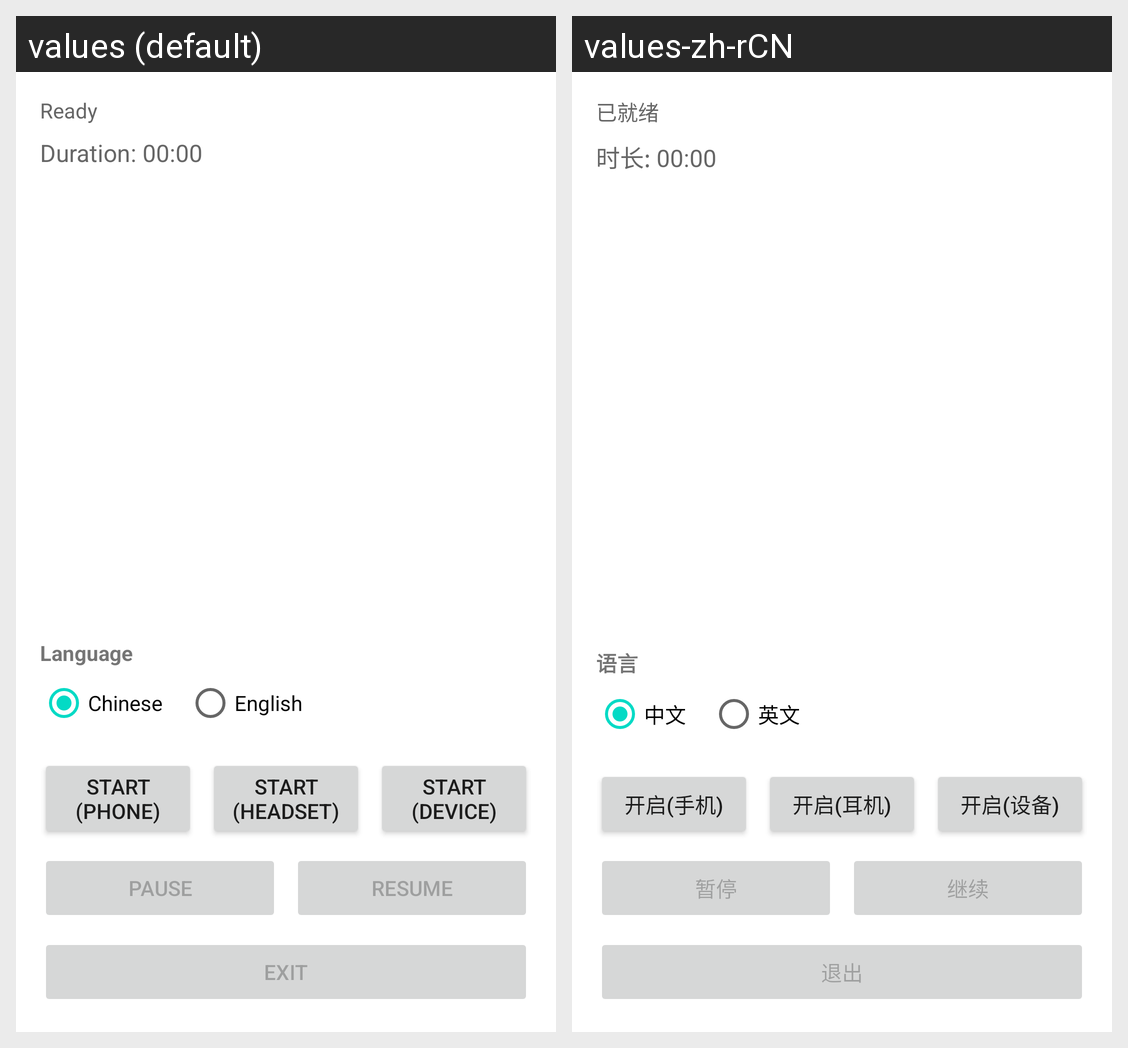

Strings drawn on this Android screen and how each of the app's shown locales translates them:
Android screen res/layout/activity_record.xml rendered under 2 locales, left to right: values (default), values-zh-rCN. Device: Nexus 5 (rendered at 1080×1920; each locale shown at half size, 540×960, under a caption strip naming it); theme AppTheme.
Strings drawn on this screen, with the default value and each locale's value (text and hints the layout hard-codes, and strings that could not be matched under every locale, appear in the picture but are not listed):

ds_speech_ready
  values: Ready
  values-zh-rCN: 已就绪

ds_speech_duration_idle
  values: Duration: 00:00
  values-zh-rCN: 时长: 00:00

ds_speech_lang
  values: Language
  values-zh-rCN: 语言

ds_speech_lang_zh
  values: Chinese
  values-zh-rCN: 中文

ds_speech_lang_en
  values: English
  values-zh-rCN: 英文

ds_speech_start_phone
  values: Start (phone)
  values-zh-rCN: 开启(手机)

ds_speech_start_headset
  values: Start (headset)
  values-zh-rCN: 开启(耳机)

ds_speech_start_device
  values: Start (device)
  values-zh-rCN: 开启(设备)

ds_speech_pause
  values: Pause
  values-zh-rCN: 暂停

ds_speech_resume
  values: Resume
  values-zh-rCN: 继续

ds_speech_exit
  values: Exit
  values-zh-rCN: 退出
